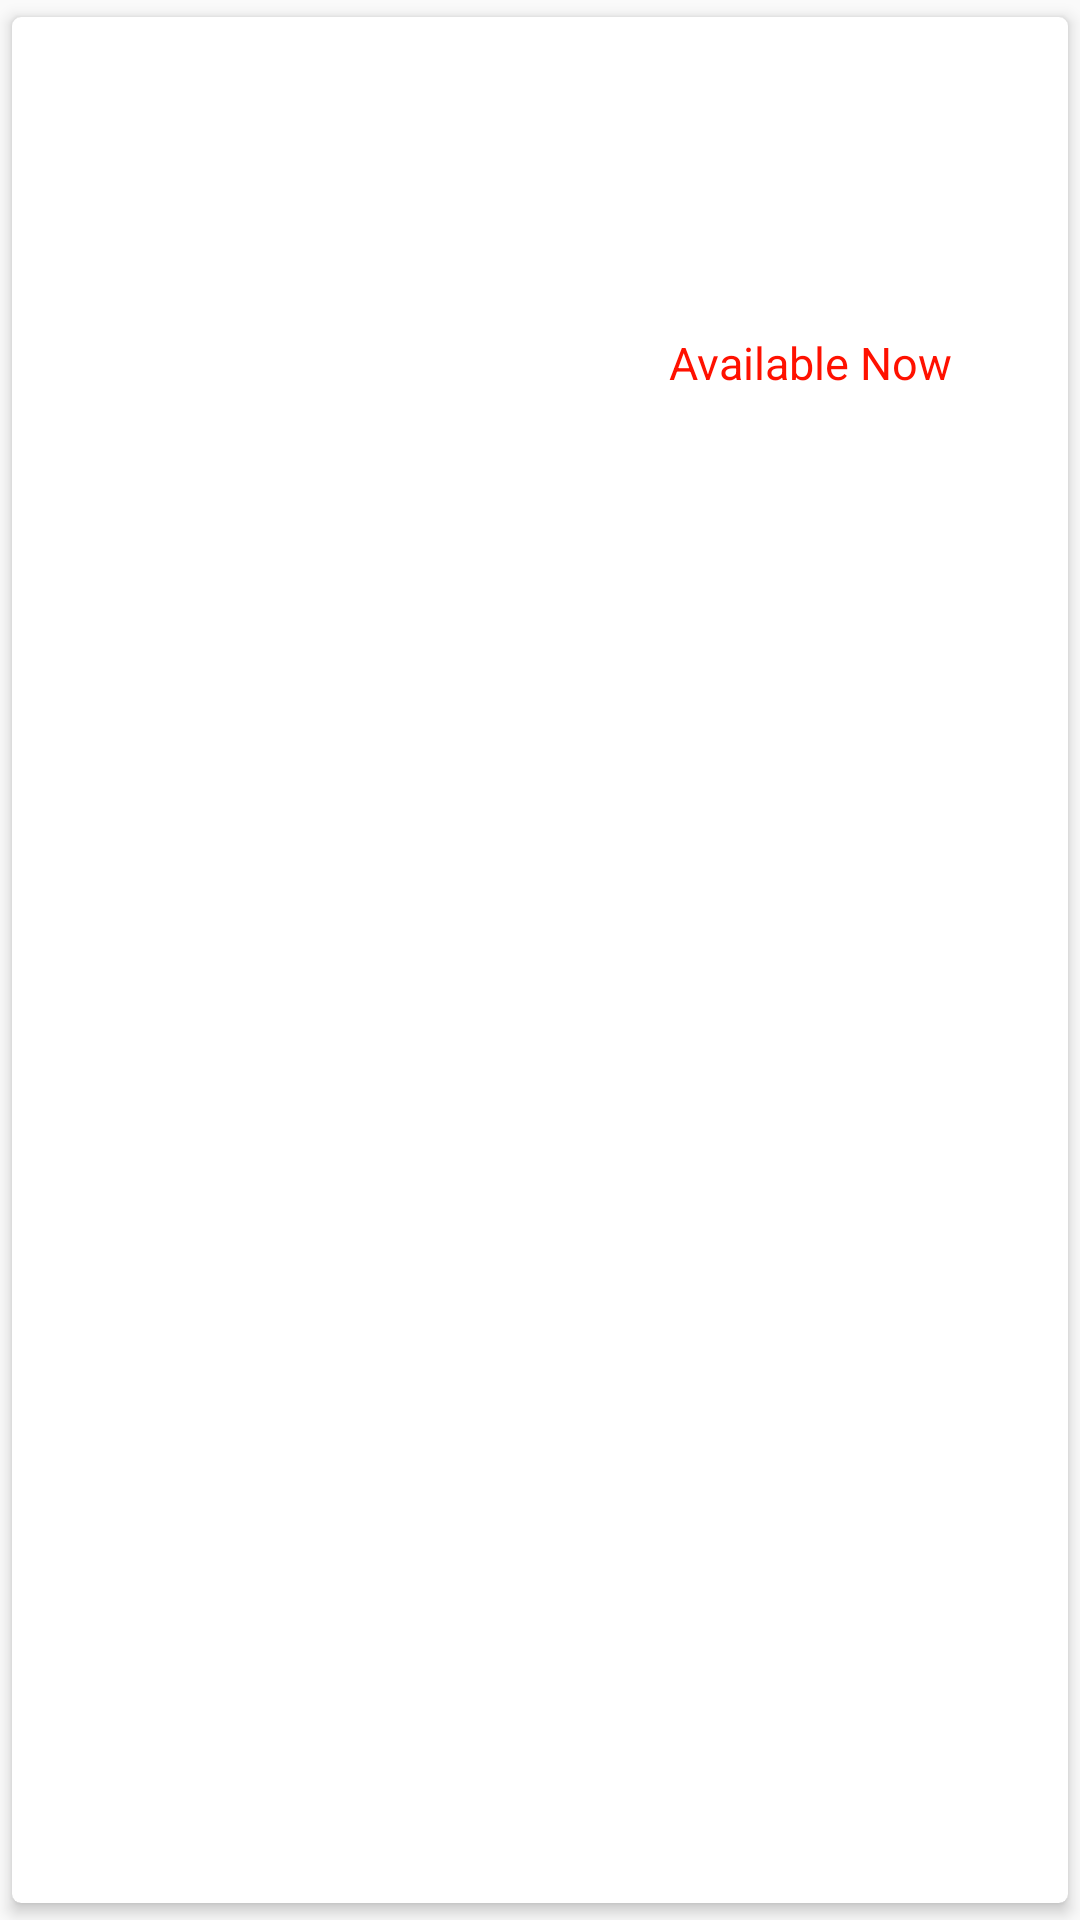

Layout XML and referenced resources for this Android screen:
<!-- AndroidManifest.xml: application theme Theme.RentalApp -->
<!-- res/layout/image_item.xml -->
<?xml version="1.0" encoding="utf-8"?>
<androidx.cardview.widget.CardView xmlns:android="http://schemas.android.com/apk/res/android"
    android:layout_width="match_parent"
    android:layout_height="wrap_content"
    xmlns:app="http://schemas.android.com/apk/res-auto"
    app:cardBackgroundColor="#fff"
    app:contentPadding="5dp"
    app:cardCornerRadius="3dp"
    app:cardElevation="3dp"
    app:cardUseCompatPadding="true"
    >
    <LinearLayout
        android:layout_width="match_parent"
        android:layout_height="wrap_content"
        android:orientation="horizontal"
        android:id="@+id/view1"
        >

        <ImageView
            android:id="@+id/lap_img2"
            android:layout_width="180dp"
            android:layout_height="122dp"
            android:layout_marginStart="0dp"
            android:layout_marginLeft="0dp"
            android:layout_marginTop="0dp"
            app:layout_constraintStart_toStartOf="parent"
            app:layout_constraintTop_toTopOf="parent" />

        <LinearLayout
        android:layout_width="match_parent"
        android:layout_height="wrap_content"
        android:orientation="vertical"
        android:id="@+id/view2"
        >

        <TextView
            android:id="@+id/brand_1"
            android:layout_width="match_parent"
            android:layout_height="40dp"
            android:layout_marginLeft="0dp"
            android:textColor="#3F51B5"
            android:textSize="26sp" />

        <TextView
            android:id="@+id/memory_1"
            android:layout_width="match_parent"
            android:layout_height="30dp"

            android:textColor="#FF9800"
            android:textSize="18sp" />

           <TextView
                android:id="@+id/ram"
                android:layout_width="match_parent"
                android:layout_height="30dp"

                android:textColor="#FF9800"
                android:textSize="18sp" />

        <TextView
            android:id="@+id/availability"
            android:layout_width="match_parent"
            android:layout_height="20dp"
            android:gravity="center"
            android:text="Available Now"
            android:textColor="#FF1100"
            android:textSize="15sp" />
    </LinearLayout>

    </LinearLayout>

</androidx.cardview.widget.CardView>
<!-- resources referenced by this layout -->
<resources>
  <style name="Theme.RentalApp" parent="Theme.AppCompat.Light">
          
          <item name="colorPrimary">@color/purple_500</item>
          <item name="colorPrimaryVariant">@color/purple_700</item>
          <item name="colorOnPrimary">@color/white</item>
          
          <item name="colorSecondary">@color/teal_200</item>
          <item name="colorSecondaryVariant">@color/teal_700</item>
          <item name="colorOnSecondary">@color/black</item>
          
          <item name="android:statusBarColor">?attr/colorPrimaryVariant</item>
          
      </style>
  <!-- not gathered from this repository: default colours our renderer supplied (Android Studio template values) -->
  <color name="purple_500">#FF6200EE</color>
  <color name="purple_700">#FF3700B3</color>
  <color name="teal_200">#FF03DAC5</color>
  <color name="teal_700">#FF018786</color>
  <color name="black">#FF000000</color>
  <color name="white">#FFFFFFFF</color>
</resources>
